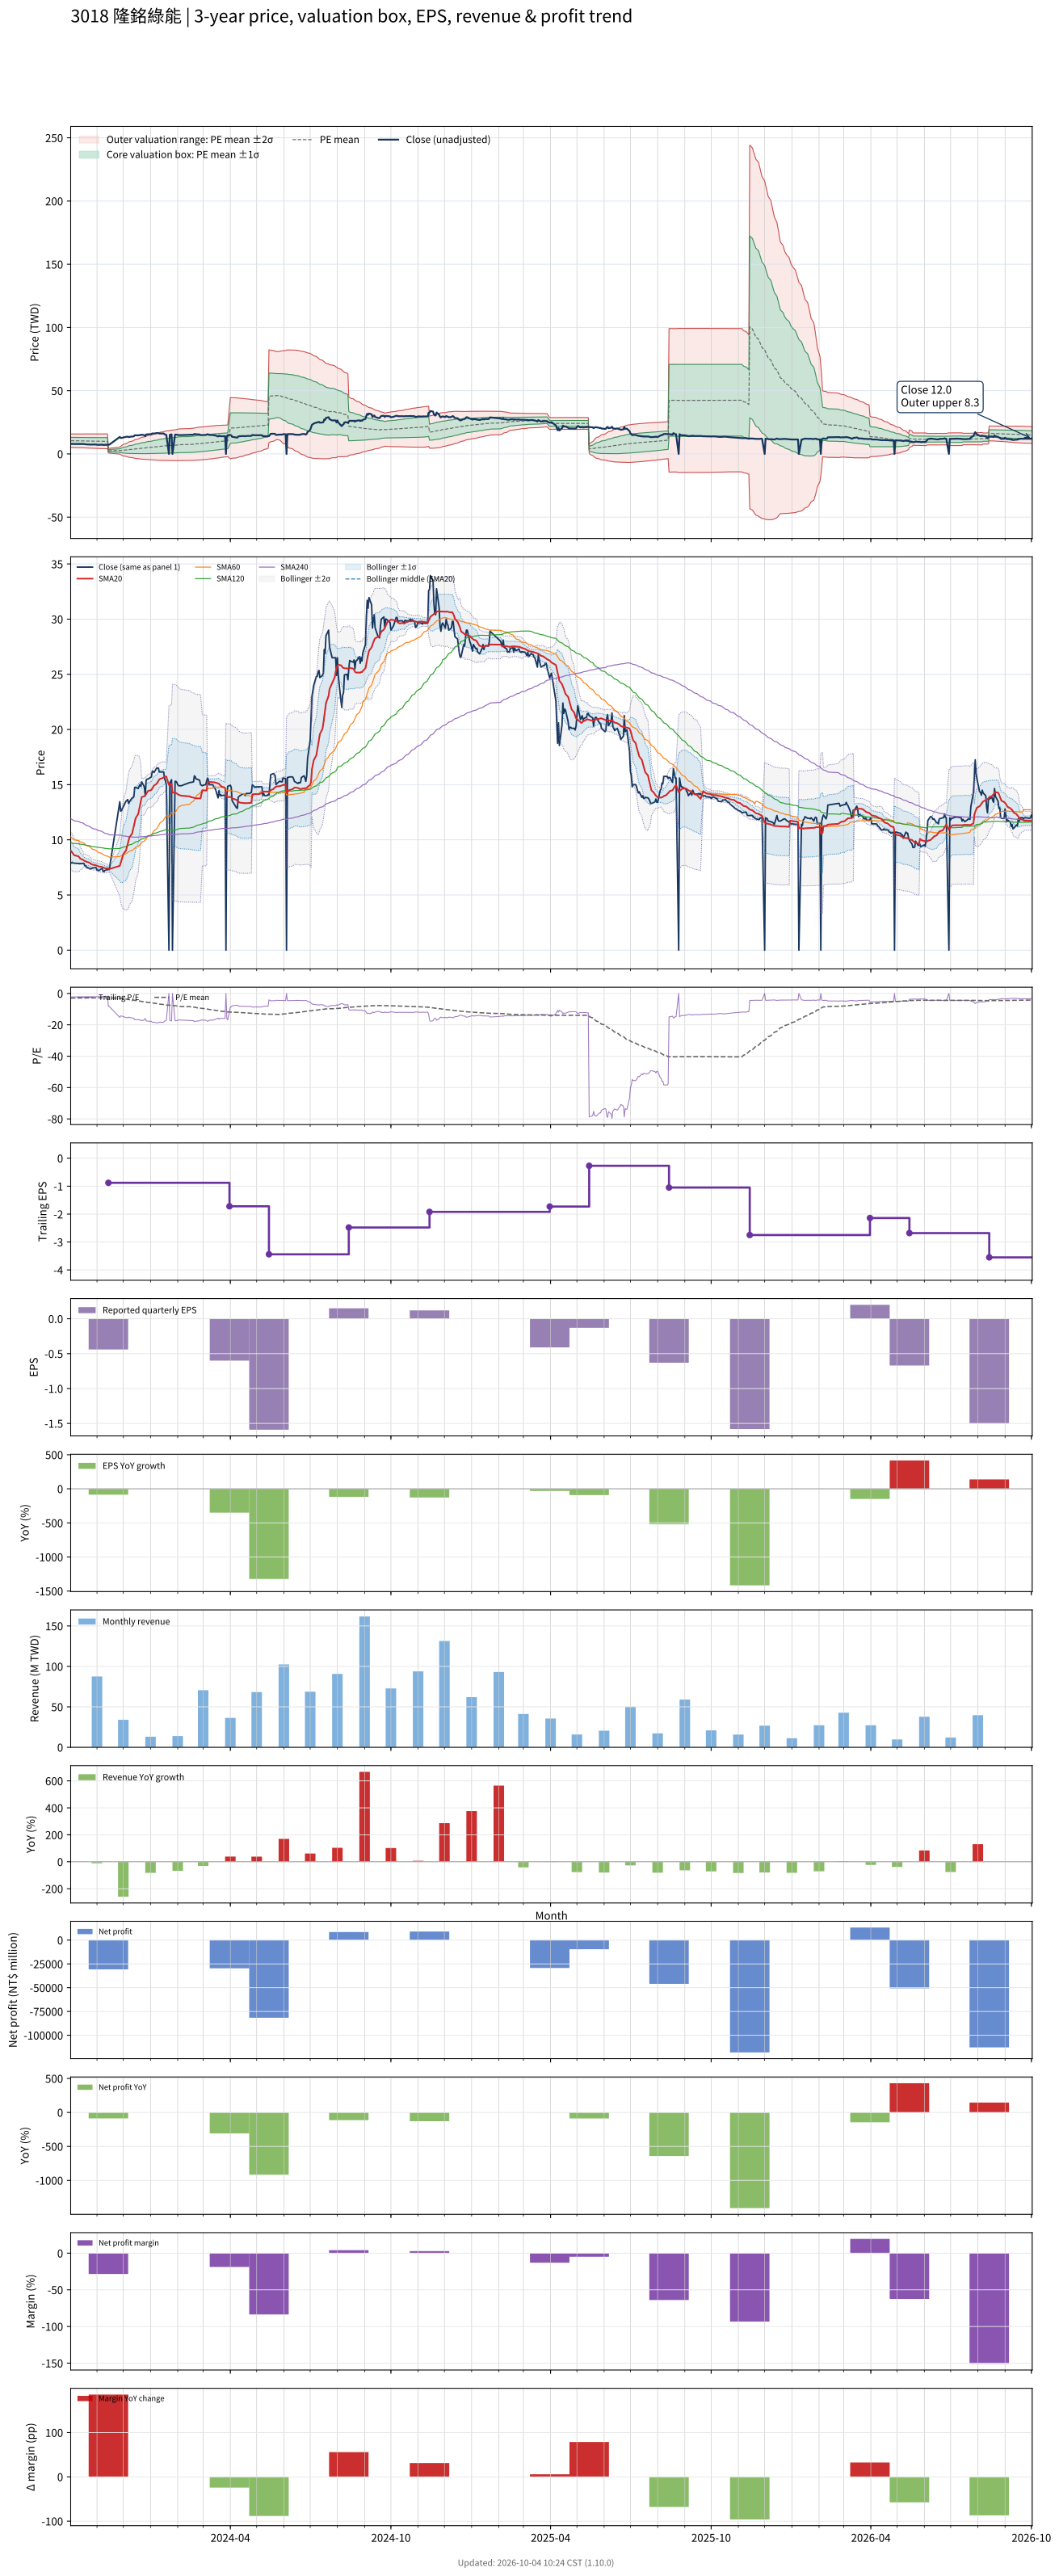

The file beside this chart, header and first rows:
# chart-version: skill-stock-dynamic-val…
date, close, available_date, period_end, eps, ttm_eps, pe, pe_mean, pe_std, price_m2, price_m1, price_mean, price_p1, price_p2, forward_eps, forward_pe, forward_pe_mean, forward_pe_std, forward_price_m2, forward_price_m1, forward_price_mean, forward_price_p1, forward_price_p2, sma20
2023-10-02, 7.96, 2023-08-14, 2023-06-30, -0.81, -3.57, -2.23, -2.927, 0.744, 15.76, 13.11, 10.45, 7.793, 5.137, , , , , , , , , , 9.033
2023-10-03, 7.9, 2023-08-14, 2023-06-30, -0.81, -3.57, -2.213, -2.922, 0.7468, 15.76, 13.1, 10.43, 7.764, 5.098, , , , , , , , , , 8.928
2023-10-04, 7.91, 2023-08-14, 2023-06-30, -0.81, -3.57, -2.216, -2.917, 0.7495, 15.76, 13.09, 10.41, 7.737, 5.061, , , , , , , , , , 8.821
2023-10-05, 7.91, 2023-08-14, 2023-06-30, -0.81, -3.57, -2.216, -2.912, 0.7522, 15.77, 13.08, 10.39, 7.709, 5.024, , , , , , , , , , 8.716
2023-10-06, 7.88, 2023-08-14, 2023-06-30, -0.81, -3.57, -2.207, -2.907, 0.7549, 15.77, 13.07, 10.38, 7.682, 4.986, , , , , , , , , , 8.608
2023-10-11, 7.85, 2023-08-14, 2023-06-30, -0.81, -3.57, -2.199, -2.901, 0.7577, 15.77, 13.06, 10.36, 7.653, 4.948, , , , , , , , , , 8.501
2023-10-12, 7.85, 2023-08-14, 2023-06-30, -0.81, -3.57, -2.199, -2.896, 0.7603, 15.77, 13.05, 10.34, 7.625, 4.91, , , , , , , , , , 8.398
2023-10-13, 7.85, 2023-08-14, 2023-06-30, -0.81, -3.57, -2.199, -2.891, 0.763, 15.77, 13.04, 10.32, 7.596, 4.872, , , , , , , , , , 8.293
2023-10-16, 7.87, 2023-08-14, 2023-06-30, -0.81, -3.57, -2.204, -2.886, 0.7655, 15.77, 13.03, 10.3, 7.569, 4.836, , , , , , , , , , 8.194
2023-10-17, 7.87, 2023-08-14, 2023-06-30, -0.81, -3.57, -2.204, -2.881, 0.768, 15.77, 13.03, 10.28, 7.542, 4.8, , , , , , , , , , 8.126
2023-10-18, 7.66, 2023-08-14, 2023-06-30, -0.81, -3.57, -2.146, -2.875, 0.7709, 15.77, 13.02, 10.26, 7.511, 4.759, , , , , , , , , , 8.092
2023-10-19, 7.65, 2023-08-14, 2023-06-30, -0.81, -3.57, -2.143, -2.869, 0.7738, 15.77, 13, 10.24, 7.479, 4.717, , , , , , , , , , 8.059
2023-10-20, 7.54, 2023-08-14, 2023-06-30, -0.81, -3.57, -2.112, -2.862, 0.7769, 15.77, 12.99, 10.22, 7.445, 4.672, , , , , , , , , , 8.007
2023-10-23, 7.42, 2023-08-14, 2023-06-30, -0.81, -3.57, -2.078, -2.856, 0.7802, 15.77, 12.98, 10.2, 7.411, 4.626, , , , , , , , , , 7.946
2023-10-24, 7.38, 2023-08-14, 2023-06-30, -0.81, -3.57, -2.067, -2.85, 0.7835, 15.77, 12.97, 10.17, 7.378, 4.581, , , , , , , , , , 7.886
2023-10-25, 7.37, 2023-08-14, 2023-06-30, -0.81, -3.57, -2.064, -2.844, 0.7867, 15.77, 12.96, 10.15, 7.346, 4.537, , , , , , , , , , 7.827
2023-10-26, 7.42, 2023-08-14, 2023-06-30, -0.81, -3.57, -2.078, -2.839, 0.7897, 15.77, 12.95, 10.13, 7.315, 4.496, , , , , , , , , , 7.784
2023-10-27, 7.44, 2023-08-14, 2023-06-30, -0.81, -3.57, -2.084, -2.833, 0.7927, 15.77, 12.94, 10.11, 7.285, 4.455, , , , , , , , , , 7.745
2023-10-30, 7.49, 2023-08-14, 2023-06-30, -0.81, -3.57, -2.098, -2.828, 0.7955, 15.78, 12.94, 10.1, 7.257, 4.417, , , , , , , , , , 7.709
2023-10-31, 7.47, 2023-08-14, 2023-06-30, -0.81, -3.57, -2.092, -2.824, 0.7981, 15.78, 12.93, 10.08, 7.231, 4.382, , , , , , , , , , 7.684
2023-11-01, 7.25, 2023-08-14, 2023-06-30, -0.81, -3.57, -2.031, -2.82, 0.801, 15.78, 12.93, 10.07, 7.206, 4.347, , , , , , , , , , 7.649
2023-11-02, 7.25, 2023-08-14, 2023-06-30, -0.81, -3.57, -2.031, -2.816, 0.8036, 15.79, 12.92, 10.05, 7.183, 4.314, , , , , , , , , , 7.617
2023-11-03, 7.2, 2023-08-14, 2023-06-30, -0.81, -3.57, -2.017, -2.812, 0.8065, 15.8, 12.92, 10.04, 7.158, 4.279, , , , , , , , , , 7.581
2023-11-06, 7.38, 2023-08-14, 2023-06-30, -0.81, -3.57, -2.067, -2.808, 0.8088, 15.8, 12.91, 10.02, 7.138, 4.25, , , , , , , , , , 7.554
2023-11-07, 7.39, 2023-08-14, 2023-06-30, -0.81, -3.57, -2.07, -2.805, 0.8111, 15.8, 12.91, 10.01, 7.117, 4.222, , , , , , , , , , 7.53
2023-11-08, 7.14, 2023-08-14, 2023-06-30, -0.81, -3.57, -2, -2.8, 0.814, 15.81, 12.9, 9.997, 7.091, 4.185, , , , , , , , , , 7.495
2023-11-09, 7.12, 2023-08-14, 2023-06-30, -0.81, -3.57, -1.994, -2.796, 0.8169, 15.81, 12.9, 9.981, 7.065, 4.148, , , , , , , , , , 7.458
2023-11-10, 7.22, 2023-08-14, 2023-06-30, -0.81, -3.57, -2.022, -2.792, 0.8197, 15.82, 12.89, 9.966, 7.04, 4.114, , , , , , , , , , 7.426
2023-11-13, 7.31, 2023-08-14, 2023-06-30, -0.81, -3.57, -2.048, -2.787, 0.8222, 15.82, 12.89, 9.951, 7.016, 4.08, , , , , , , , , , 7.399
2023-11-14, 7.31, 2023-11-14, 2023-09-30, -0.44, -0.88, -8.307, -2.836, 0.9638, 4.192, 3.344, 2.496, 1.647, 0.7993, , , , , , , , , , 7.37
2023-11-15, 7.32, 2023-11-14, 2023-09-30, -0.44, -0.88, -8.318, -2.884, 1.086, 4.448, 3.493, 2.538, 1.582, 0.6271, , , , , , , , , , 7.354
2023-11-27, 13.45, 2023-11-14, 2023-09-30, -0.44, -0.88, -15.28, -2.99, 1.568, 5.391, 4.011, 2.632, 1.252, -0.1277, , , , , , , , , , 7.644
2023-11-28, 12.6, 2023-11-14, 2023-09-30, -0.44, -0.88, -14.32, -3.089, 1.877, 6.022, 4.37, 2.718, 1.066, -0.586, , , , , , , , , , 7.896
2023-11-29, 12.65, 2023-11-14, 2023-09-30, -0.44, -0.88, -14.38, -3.188, 2.141, 6.573, 4.689, 2.805, 0.9217, -0.962, , , , , , , , , , 8.158
2023-11-30, 12.85, 2023-11-14, 2023-09-30, -0.44, -0.88, -14.6, -3.289, 2.379, 7.082, 4.988, 2.894, 0.8005, -1.293, , , , , , , , , , 8.431
2023-12-01, 13, 2023-11-14, 2023-09-30, -0.44, -0.88, -14.77, -3.392, 2.599, 7.559, 5.272, 2.985, 0.6978, -1.589, , , , , , , , , , 8.713
2023-12-04, 13.5, 2023-11-14, 2023-09-30, -0.44, -0.88, -15.34, -3.499, 2.817, 8.037, 5.558, 3.079, 0.6007, -1.878, , , , , , , , , , 9.017
2023-12-05, 13.55, 2023-11-14, 2023-09-30, -0.44, -0.88, -15.4, -3.608, 3.017, 8.485, 5.83, 3.175, 0.5201, -2.135, , , , , , , , , , 9.322
2023-12-06, 13.65, 2023-11-14, 2023-09-30, -0.44, -0.88, -15.51, -3.718, 3.204, 8.911, 6.091, 3.272, 0.4519, -2.368, , , , , , , , , , 9.63
2023-12-07, 13.3, 2023-11-14, 2023-09-30, -0.44, -0.88, -15.11, -3.824, 3.366, 9.289, 6.327, 3.365, 0.4025, -2.56, , , , , , , , , , 9.922
2023-12-08, 13.45, 2023-11-14, 2023-09-30, -0.44, -0.88, -15.28, -3.932, 3.522, 9.659, 6.56, 3.46, 0.3614, -2.738, , , , , , , , , , 10.23
2023-12-11, 13.8, 2023-11-14, 2023-09-30, -0.44, -0.88, -15.68, -4.045, 3.678, 10.03, 6.796, 3.559, 0.3229, -2.913, , , , , , , , , , 10.56
2023-12-12, 13.8, 2023-11-14, 2023-09-30, -0.44, -0.88, -15.68, -4.157, 3.824, 10.39, 7.023, 3.658, 0.293, -3.072, , , , , , , , , , 10.89
2023-12-13, 13.9, 2023-11-14, 2023-09-30, -0.44, -0.88, -15.8, -4.27, 3.964, 10.73, 7.246, 3.758, 0.2691, -3.219, , , , , , , , , , 11.22
2023-12-14, 14.75, 2023-11-14, 2023-09-30, -0.44, -0.88, -16.76, -4.391, 4.12, 11.12, 7.49, 3.864, 0.2387, -3.387, , , , , , , , , , 11.58
2023-12-15, 14.75, 2023-11-14, 2023-09-30, -0.44, -0.88, -16.76, -4.513, 4.267, 11.48, 7.726, 3.971, 0.2164, -3.538, , , , , , , , , , 11.96
2023-12-18, 14.65, 2023-11-14, 2023-09-30, -0.44, -0.88, -16.65, -4.633, 4.403, 11.83, 7.952, 4.077, 0.2027, -3.672, , , , , , , , , , 12.34
2023-12-19, 14.85, 2023-11-14, 2023-09-30, -0.44, -0.88, -16.88, -4.755, 4.536, 12.17, 8.177, 4.185, 0.1926, -3.8, , , , , , , , , , 12.72
2023-12-20, 15, 2023-11-14, 2023-09-30, -0.44, -0.88, -17.05, -4.879, 4.667, 12.51, 8.4, 4.293, 0.1867, -3.92, , , , , , , , , , 13.11
2023-12-21, 14.85, 2023-11-14, 2023-09-30, -0.44, -0.88, -16.88, -5.001, 4.787, 12.83, 8.613, 4.401, 0.1886, -4.024, , , , , , , , , , 13.48
2023-12-22, 15.25, 2023-11-14, 2023-09-30, -0.44, -0.88, -17.33, -5.125, 4.911, 13.15, 8.832, 4.51, 0.1884, -4.133, , , , , , , , , , 13.88
2023-12-25, 14.8, 2023-11-14, 2023-09-30, -0.44, -0.88, -16.82, -5.246, 5.019, 13.45, 9.033, 4.616, 0.1994, -4.217, , , , , , , , , , 13.95
2023-12-26, 14, 2023-11-14, 2023-09-30, -0.44, -0.88, -15.91, -5.358, 5.105, 13.7, 9.208, 4.715, 0.2226, -4.27, , , , , , , , , , 14.02
2023-12-27, 15.4, 2023-11-14, 2023-09-30, -0.44, -0.88, -17.5, -5.492, 5.211, 14, 9.419, 4.833, 0.2473, -4.338, , , , , , , , , , 14.15
2023-12-28, 15.5, 2023-11-14, 2023-09-30, -0.44, -0.88, -17.61, -5.628, 5.313, 14.3, 9.628, 4.952, 0.2768, -4.399, , , , , , , , , , 14.29
2023-12-29, 15.5, 2023-11-14, 2023-09-30, -0.44, -0.88, -17.61, -5.764, 5.409, 14.59, 9.832, 5.072, 0.3128, -4.447, , , , , , , , , , 14.41
2024-01-02, 15.7, 2023-11-14, 2023-09-30, -0.44, -0.88, -17.84, -5.888, 5.513, 14.89, 10.03, 5.182, 0.3297, -4.522, , , , , , , , , , 14.52
2024-01-03, 16.2, 2023-11-14, 2023-09-30, -0.44, -0.88, -18.41, -6.014, 5.625, 15.19, 10.24, 5.293, 0.3426, -4.607, , , , , , , , , , 14.65
2024-01-04, 16.2, 2023-11-14, 2023-09-30, -0.44, -0.88, -18.41, -6.138, 5.733, 15.49, 10.45, 5.401, 0.3564, -4.689, , , , , , , , , , 14.78
... 663 more rows
